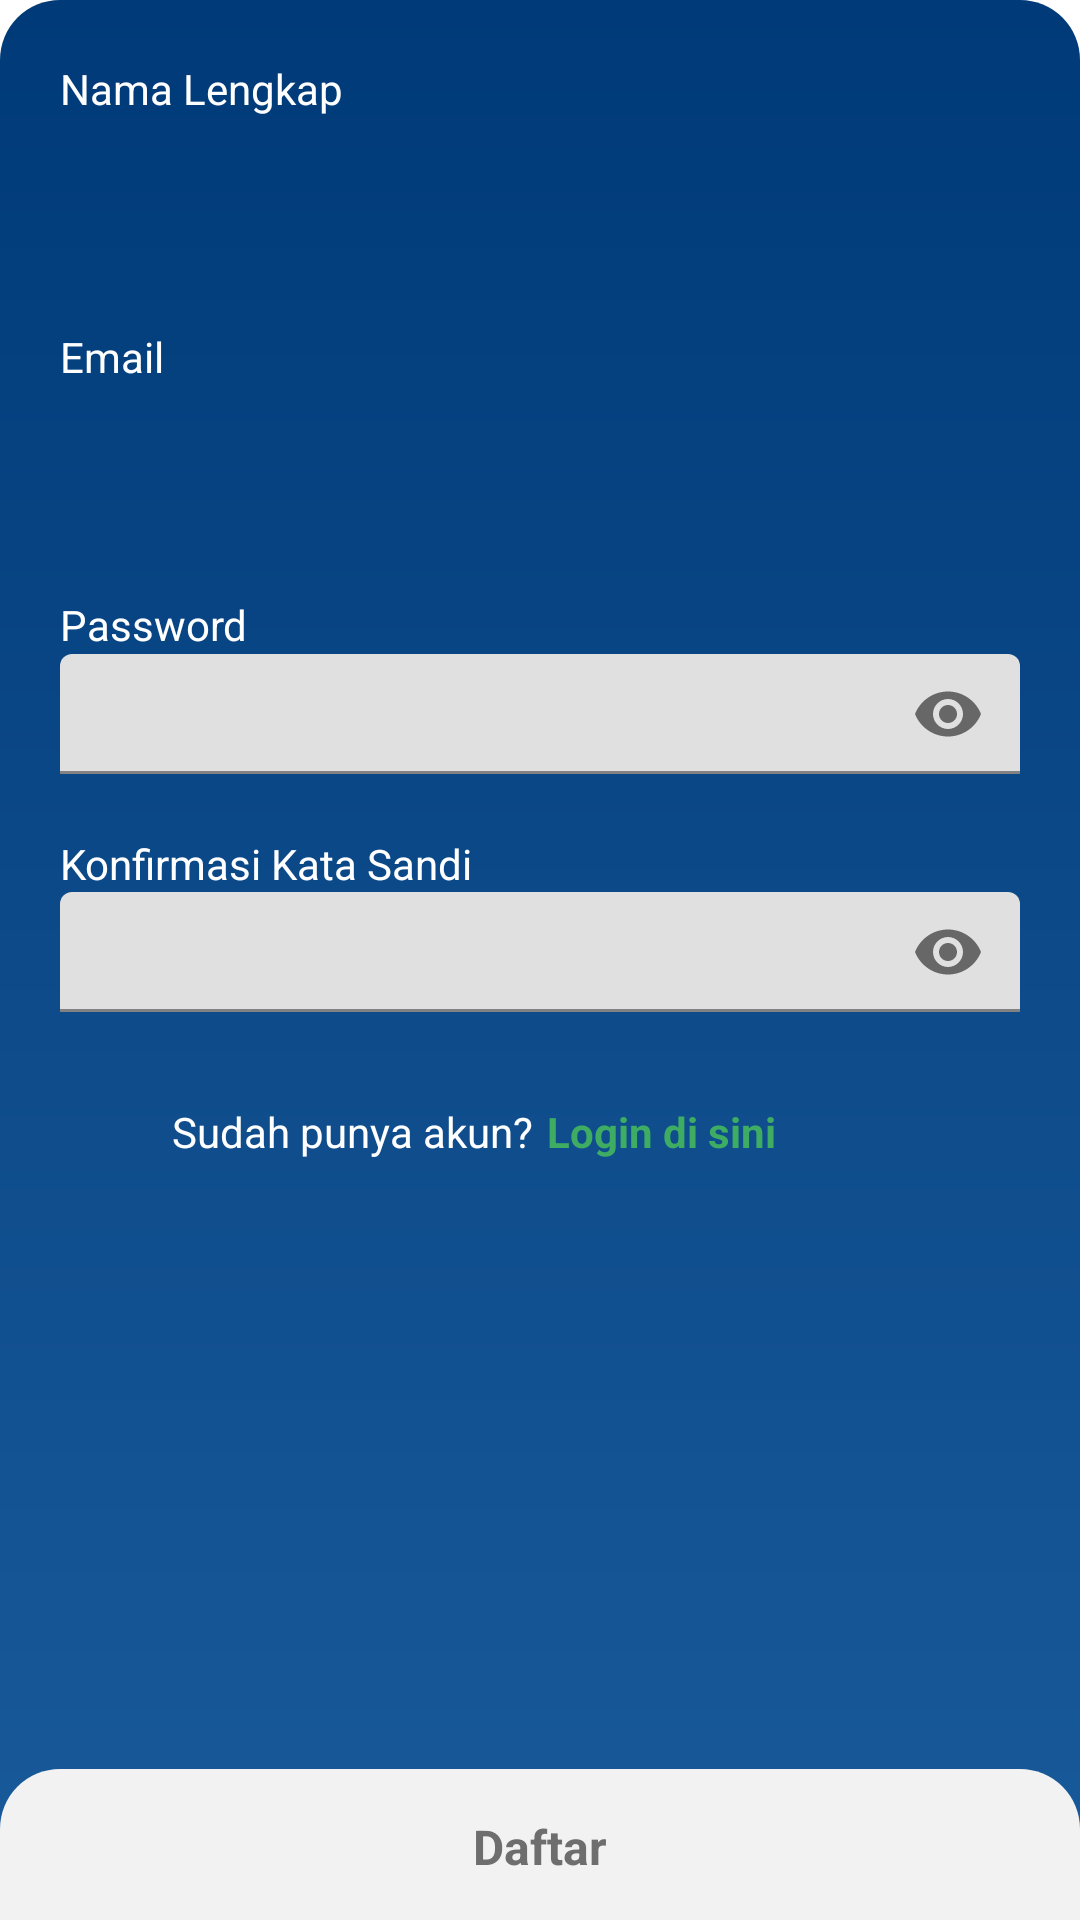

Android layout source for this screen:
<!-- AndroidManifest.xml: application theme Theme.FirebaseLoginApp -->
<!-- res/layout/fragment_register.xml -->
<?xml version="1.0" encoding="utf-8"?>
<RelativeLayout xmlns:android="http://schemas.android.com/apk/res/android"
    xmlns:app="http://schemas.android.com/apk/res-auto"
    xmlns:tools="http://schemas.android.com/tools"
    android:id="@+id/rootRegistration"
    android:layout_width="match_parent"
    android:layout_height="match_parent"
    android:background="@color/white">

    <androidx.core.widget.NestedScrollView
        android:layout_width="match_parent"
        android:layout_height="match_parent"
        android:fillViewport="true"
        android:importantForAutofill="noExcludeDescendants"
        android:scrollbars="none">

        <RelativeLayout
            android:layout_width="match_parent"
            android:layout_height="wrap_content">

            <LinearLayout
                android:id="@+id/linear_registration"
                android:layout_width="match_parent"
                android:layout_height="match_parent"
                android:orientation="vertical"
                android:visibility="visible">

                <LinearLayout
                    android:layout_width="match_parent"
                    android:layout_height="match_parent"
                    android:background="@drawable/gradient_background"
                    android:orientation="vertical"
                    android:padding="20dp">

                    <TextView
                        android:layout_width="match_parent"
                        android:layout_height="wrap_content"
                        android:layout_marginBottom="10dp"
                        android:text="@string/nama_lengkap"
                        android:textColor="@color/white" />
                    
                    <EditText
                        android:id="@+id/etNama"
                        android:layout_width="match_parent"
                        android:layout_height="40dp"
                        android:background="@drawable/rounded_whitetrans"
                        android:inputType="text|textCapWords"
                        android:padding="5dp"
                        android:singleLine="true"
                        android:longClickable="false"
                        android:textIsSelectable="false"
                        android:textSelectHandle="@drawable/text_select_handle"
                        android:textSelectHandleLeft="@drawable/text_select_handle"
                        android:textSelectHandleRight="@drawable/text_select_handle"
                        android:textColor="@color/white"
                        android:textColorHint="@color/textHintColorGray"
                        android:textSize="16sp"/>

                    <TextView
                        android:id="@+id/tvErrorName"
                        style="@style/TextAppearance.AppCompat.Small"
                        android:layout_width="wrap_content"
                        android:layout_height="wrap_content"
                        android:layout_marginBottom="4dp"
                        android:textColor="@color/colorRed"
                        android:textSize="12sp"
                        tools:text="Error Text" />


                    <TextView
                        android:layout_width="match_parent"
                        android:layout_height="wrap_content"
                        android:layout_marginBottom="10dp"
                        android:text="@string/email"
                        android:textColor="@color/white" />

                    <EditText
                        android:id="@+id/etEmail"
                        android:layout_width="match_parent"
                        android:layout_height="40dp"
                        android:background="@drawable/rounded_whitetrans"
                        android:inputType="textEmailAddress"
                        android:padding="5dp"
                        android:singleLine="true"
                        android:longClickable="false"
                        android:textIsSelectable="false"
                        android:textSelectHandle="@drawable/text_select_handle"
                        android:textSelectHandleLeft="@drawable/text_select_handle"
                        android:textSelectHandleRight="@drawable/text_select_handle"
                        android:textColor="@color/white"
                        android:textColorHint="@color/textHintColorGray"
                        android:textSize="16sp"/>

                    <TextView
                        android:id="@+id/tvErrorEmail"
                        style="@style/TextAppearance.AppCompat.Small"
                        android:layout_width="wrap_content"
                        android:layout_height="wrap_content"
                        android:layout_marginBottom="4dp"
                        android:textColor="@color/colorRed"
                        android:textSize="12sp"
                        tools:text="Error Text Email" />

                    <TextView
                        android:layout_width="match_parent"
                        android:layout_height="wrap_content"
                        android:layout_marginBottom="10dp"
                        android:text="@string/password"
                        android:textColor="@color/white" />

                    <com.google.android.material.textfield.TextInputLayout
                        android:layout_width="match_parent"
                        android:layout_height="wrap_content"
                        android:layout_marginTop="-10dp"
                        app:passwordToggleEnabled="true">

                        <EditText
                            android:id="@+id/etPassword"
                            android:layout_width="match_parent"
                            android:layout_height="40dp"
                            android:background="@drawable/rounded_whitetrans"
                            android:inputType="textPassword"
                            android:padding="5dp"
                            android:singleLine="true"
                            android:longClickable="false"
                            android:textIsSelectable="false"
                            android:textSelectHandle="@drawable/text_select_handle"
                            android:textSelectHandleLeft="@drawable/text_select_handle"
                            android:textSelectHandleRight="@drawable/text_select_handle"
                            android:textColor="@color/white"
                            android:textColorHint="@color/textHintColorGray"
                            android:textSize="16sp"/>
                    </com.google.android.material.textfield.TextInputLayout>

                    <TextView
                        android:id="@+id/tvErrorPassword"
                        style="@style/TextAppearance.AppCompat.Small"
                        android:layout_width="wrap_content"
                        android:layout_height="wrap_content"
                        android:layout_marginBottom="4dp"
                        android:textSize="12sp"
                        android:textColor="@color/colorRed"
                        tools:text="Error Password" />

                    <TextView
                        android:layout_width="match_parent"
                        android:layout_height="wrap_content"
                        android:text="@string/konfirmasi_kata_sandi"
                        android:textColor="@color/white" />

                    <com.google.android.material.textfield.TextInputLayout
                        android:layout_width="match_parent"
                        android:layout_height="wrap_content"
                        app:passwordToggleEnabled="true">

                        <EditText
                            android:id="@+id/etPasswordConfirm"
                            android:layout_width="match_parent"
                            android:layout_height="40dp"
                            android:background="@drawable/rounded_whitetrans"
                            android:inputType="textPassword"
                            android:padding="5dp"
                            android:singleLine="true"
                            android:longClickable="false"
                            android:textIsSelectable="false"
                            android:textSelectHandle="@drawable/text_select_handle"
                            android:textSelectHandleLeft="@drawable/text_select_handle"
                            android:textSelectHandleRight="@drawable/text_select_handle"
                            android:textColor="@color/white"
                            android:textColorHint="@color/textHintColorGray"
                            android:textSize="16sp"/>
                    </com.google.android.material.textfield.TextInputLayout>

                    <TextView
                        android:id="@+id/tvErrorPasswordConfirm"
                        style="@style/TextAppearance.AppCompat.Small"
                        android:layout_width="wrap_content"
                        android:layout_height="wrap_content"
                        android:layout_marginBottom="4dp"
                        android:textColor="@color/colorRed"
                        android:textSize="12sp"
                        tools:text="Error Password Confirm" />

                    <LinearLayout
                        android:layout_width="match_parent"
                        android:layout_height="wrap_content"
                        android:layout_marginTop="10dp"
                        android:layout_marginBottom="60dp"
                        android:orientation="horizontal">

                        <TextView
                            android:layout_width="0dp"
                            android:layout_height="wrap_content"
                            android:layout_weight="1"
                            android:gravity="end"
                            android:text="@string/sudah_punya_akun"
                            android:textColor="@color/white" />

                        <TextView
                            android:id="@+id/tv_login_here"
                            android:layout_width="0dp"
                            android:layout_height="wrap_content"
                            android:layout_weight="1"
                            android:layout_marginStart="5dp"
                            android:text="@string/login_di_sini"
                            android:textColor="@color/colorGreen"
                            android:textStyle="bold" />

                    </LinearLayout>
                </LinearLayout>
            </LinearLayout>
        </RelativeLayout>
    </androidx.core.widget.NestedScrollView>

    <FrameLayout
        android:id="@+id/framebutton_next"
        android:layout_width="match_parent"
        android:layout_height="wrap_content"
        android:layout_alignParentBottom="true">

        <LinearLayout
            android:id="@+id/button_next"
            android:layout_width="match_parent"
            android:layout_height="80dp"
            android:layout_marginBottom="-30dp"
            android:background="@drawable/rounded_grey"
            android:clickable="true"
            android:orientation="vertical"
            android:textColor="@color/white">

            <TextView
                android:id="@+id/tv_register"
                android:layout_width="match_parent"
                android:layout_height="wrap_content"
                android:layout_marginTop="15dp"
                android:gravity="center"
                android:text="@string/daftar"
                android:textAllCaps="false"
                android:textColor="@color/colorGreyDark"
                android:textSize="16sp"
                android:textStyle="bold" />
        </LinearLayout>
    </FrameLayout>
</RelativeLayout>
<!-- resources referenced by this layout -->
<resources>
  <color name="colorGreen"> #3ead63</color>
  <color name="colorGreyDark">#6E6E6E</color>
  <color name="colorRed"> #ff4d4d</color>
  <color name="textHintColorGray">#8A000000</color>
  <color name="white">#FFFFFFFF</color>
  <!-- drawable gradient_background (drawable) -->
  <?xml version="1.0" encoding="utf-8"?>
  <shape xmlns:android="http://schemas.android.com/apk/res/android"
      android:shape="rectangle">
      <gradient
          android:angle="270"
          android:endColor="@color/lightblue"
          android:startColor="@color/darkblue"
          android:type="linear" />
      <corners
          android:bottomLeftRadius="20dp"
          android:bottomRightRadius="20dp"
          android:topLeftRadius="20dp"
          android:topRightRadius="20dp" />
  </shape>
  <!-- drawable rounded_grey (drawable) -->
  <?xml version="1.0" encoding="utf-8"?>
  <shape xmlns:android="http://schemas.android.com/apk/res/android">
      <solid android:color="@color/grey_background"/>
      <corners android:radius="20dp"/>
  </shape>
  <string name="daftar">Daftar</string>
  <string name="email">Email</string>
  <string name="konfirmasi_kata_sandi">Konfirmasi Kata Sandi</string>
  <string name="login_di_sini">Login di sini</string>
  <string name="nama_lengkap">Nama Lengkap</string>
  <string name="password">Password</string>
  <string name="sudah_punya_akun">Sudah punya akun?</string>
  <style name="Theme.FirebaseLoginApp" parent="Theme.MaterialComponents.DayNight.NoActionBar">
          
          <item name="colorPrimary">@color/purple_500</item>
          <item name="colorPrimaryVariant">@color/purple_700</item>
          <item name="colorOnPrimary">@color/white</item>
          
          <item name="colorSecondary">@color/teal_200</item>
          <item name="colorSecondaryVariant">@color/teal_700</item>
          <item name="colorOnSecondary">@color/black</item>
          
          <item name="android:statusBarColor" tools:targetApi="l">?attr/colorPrimaryVariant</item>
          
      </style>
  <color name="lightblue">#195A9B</color>
  <color name="darkblue">#003A78</color>
  <color name="grey_background">#f2f2f2</color>
  <color name="purple_500">#FF6200EE</color>
  <color name="purple_700">#FF3700B3</color>
  <color name="teal_200">#FF03DAC5</color>
  <color name="teal_700">#FF018786</color>
  <color name="black">#FF000000</color>
</resources>
